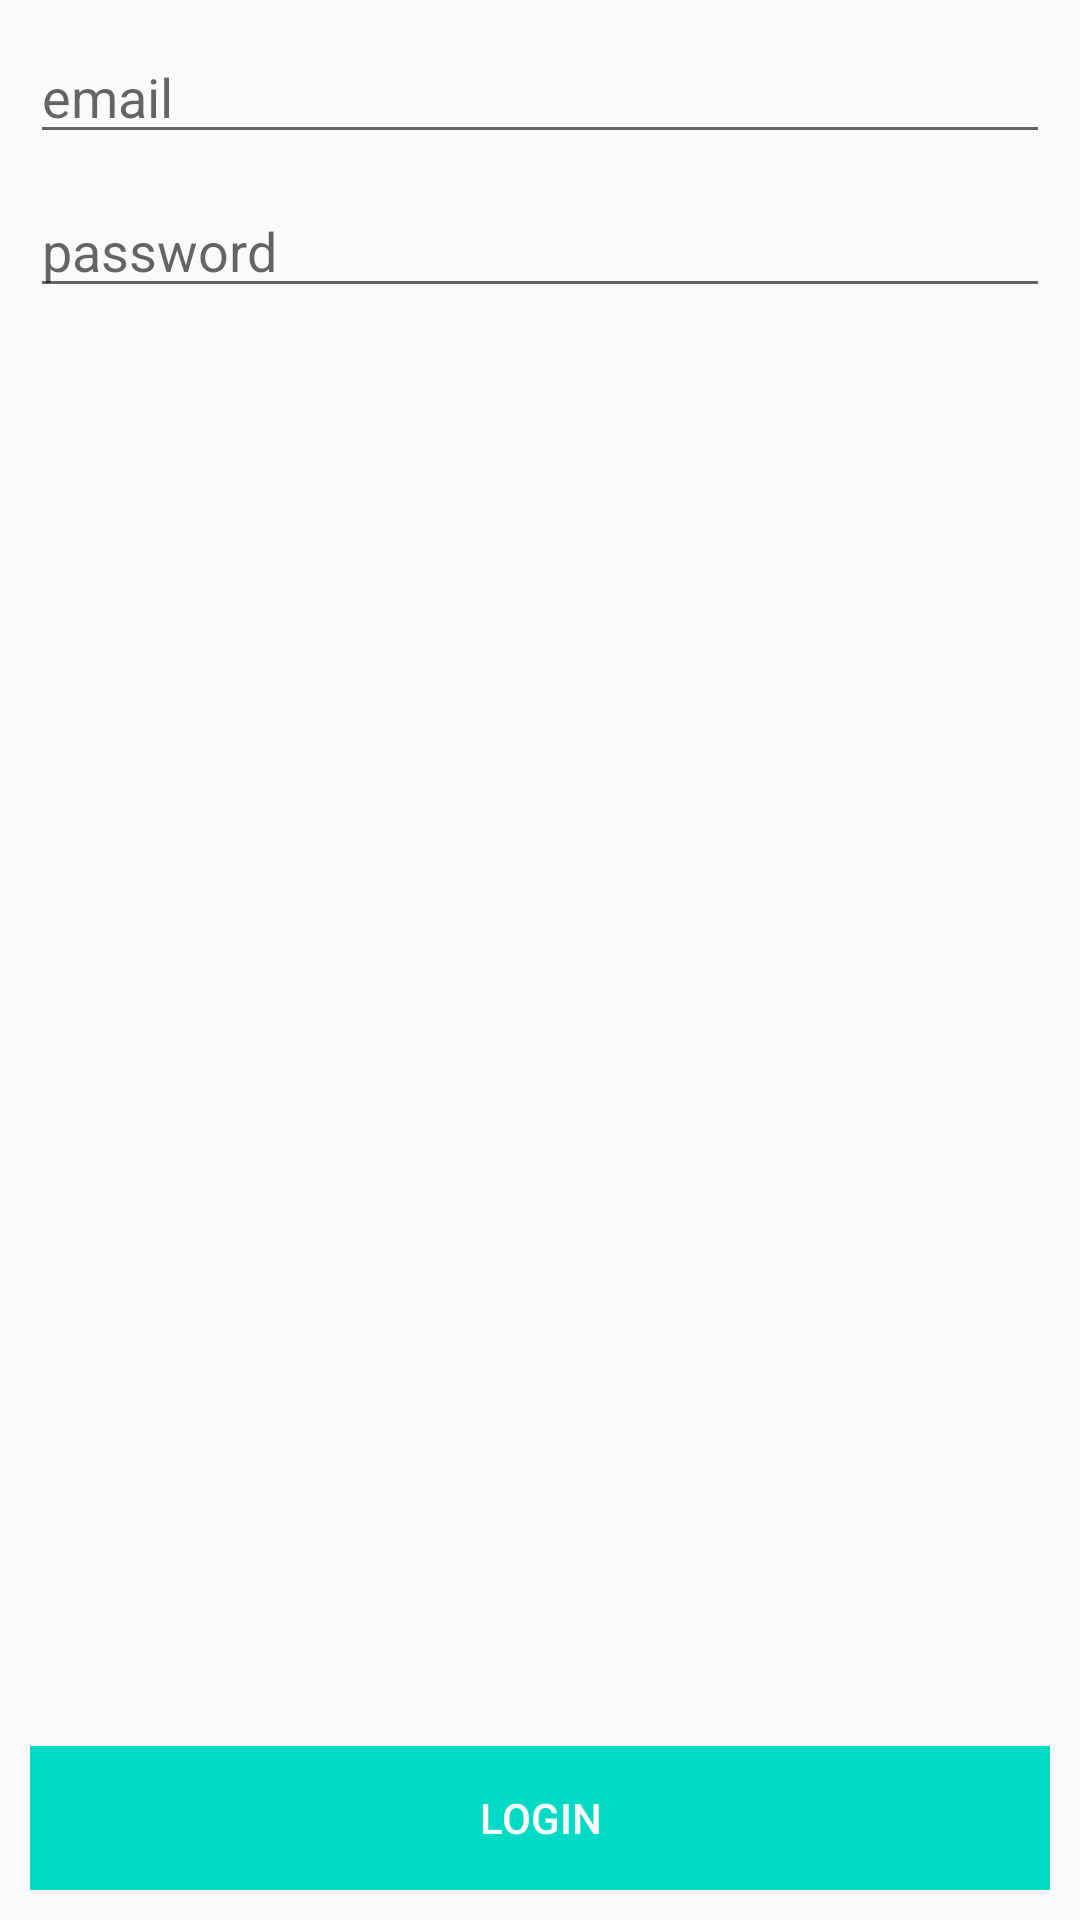

Android layout source for this screen:
<!-- AndroidManifest.xml: application theme AppTheme -->
<!-- res/layout/activity_login_doctor.xml -->
<?xml version="1.0" encoding="utf-8"?>
<LinearLayout xmlns:android="http://schemas.android.com/apk/res/android"
    xmlns:app="http://schemas.android.com/apk/res-auto"
    xmlns:tools="http://schemas.android.com/tools"
    android:layout_width="match_parent"
    android:layout_height="match_parent"
    tools:context=".LoginDoctor"
    android:orientation="vertical"
    android:padding="10dp"
    >

    <EditText
        android:id="@+id/editTextLoginEmail"
        android:layout_width="match_parent"
        android:layout_height="wrap_content"
        android:hint="email"/>

    <EditText
        android:id="@+id/editTextLoginPassword"
        android:layout_width="match_parent"
        android:layout_height="wrap_content"
        android:layout_marginTop="10dp"
        android:hint="password"/>

    <LinearLayout
        android:layout_width="match_parent"
        android:layout_height="match_parent"
        android:orientation="vertical"
        android:gravity="bottom">
        <Button
            android:id="@+id/loginButton"
            android:layout_width="match_parent"
            android:layout_height="wrap_content"
            android:text="LOGIN"
            android:background="@color/colorAccent"
            android:textColor="@android:color/white"/>


    </LinearLayout>

</LinearLayout>
<!-- resources referenced by this layout -->
<resources>
  <style name="AppTheme" parent="Theme.AppCompat.Light.NoActionBar">
          <item name="colorPrimary">@android:color/holo_blue_dark</item>
          <item name="colorPrimaryDark">@android:color/holo_blue_dark</item>
          <item name="colorAccent">@android:color/holo_blue_light</item>
      </style>
  <!-- not gathered from this repository: default colours our renderer supplied (Android Studio template values) -->
  <color name="colorAccent">#FF03DAC5</color>
</resources>
